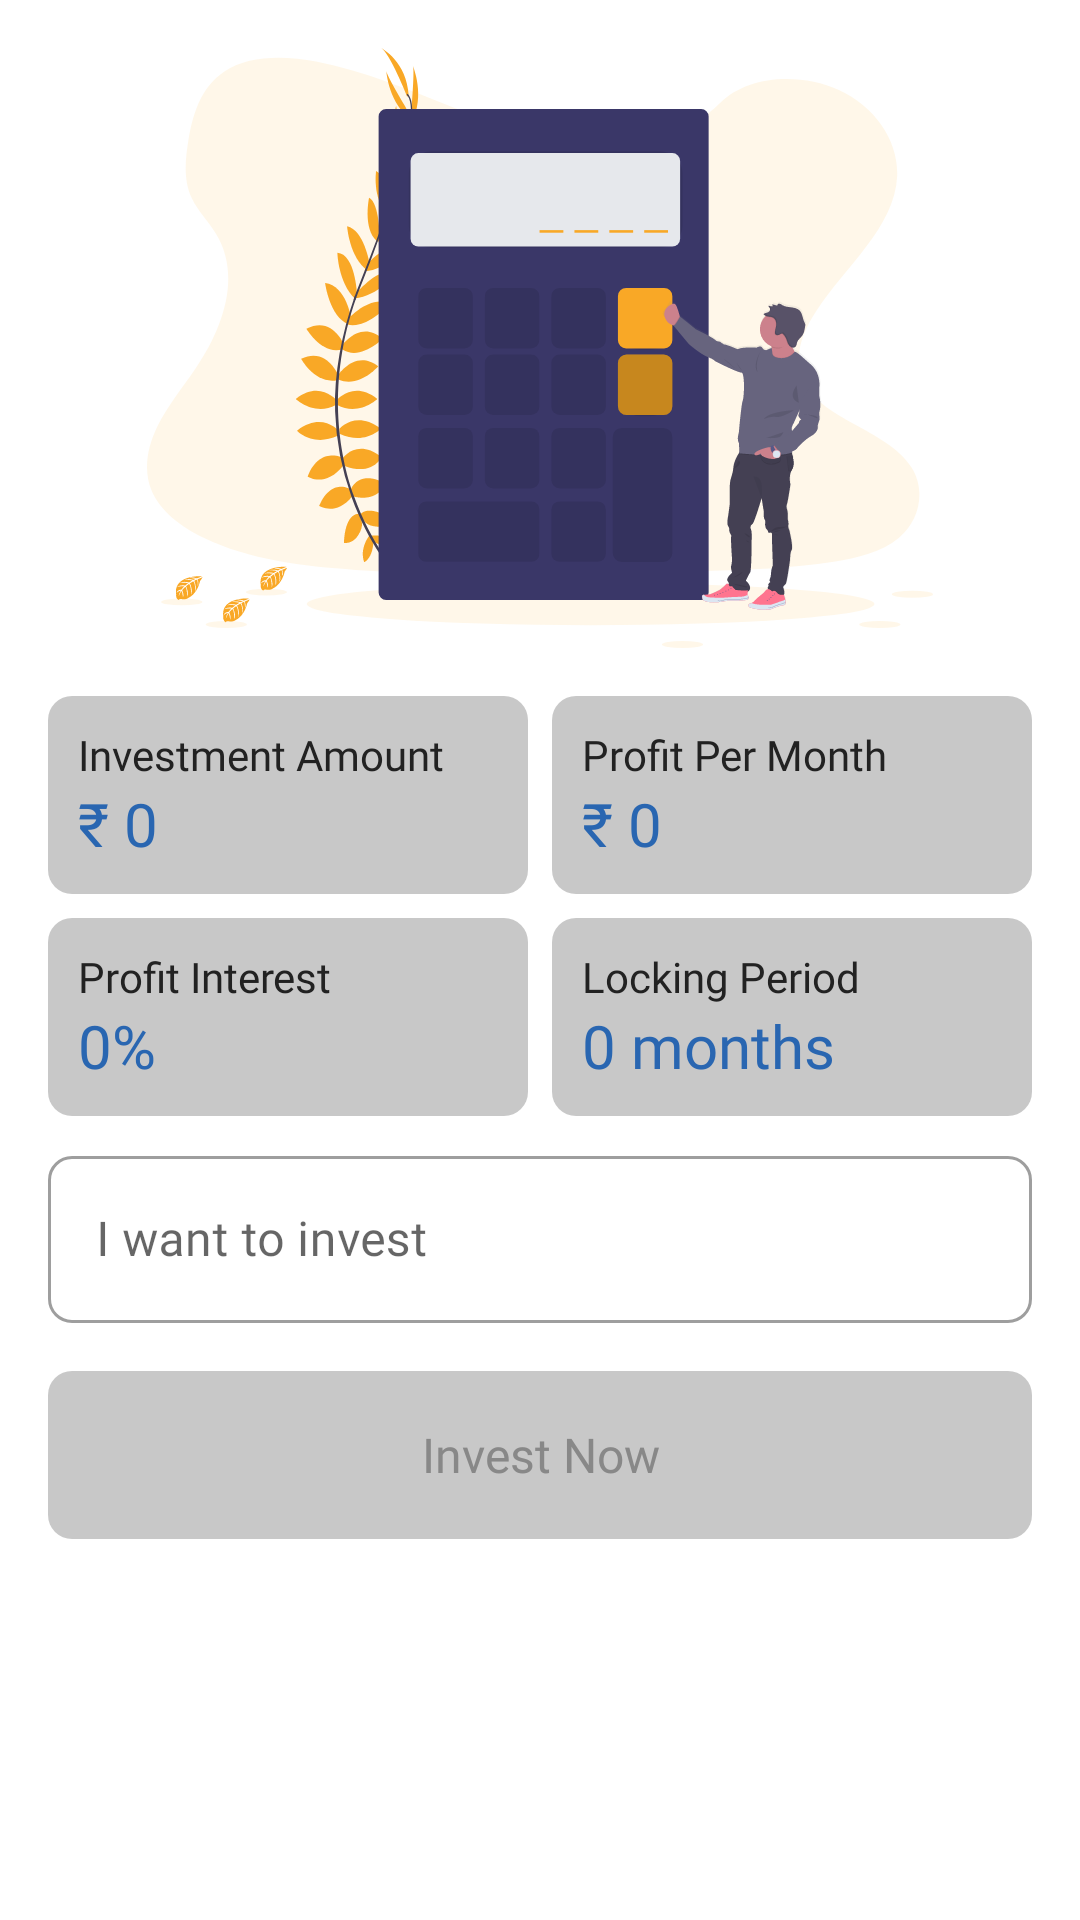

Reconstruct the res/layout file that produces this screen, plus the resources it refers to.
<!-- AndroidManifest.xml: application theme AppTheme -->
<!-- res/layout/fragment_profit_calculator.xml -->
<?xml version="1.0" encoding="utf-8"?>
<LinearLayout xmlns:android="http://schemas.android.com/apk/res/android"
    xmlns:tools="http://schemas.android.com/tools"
    android:layout_width="match_parent"
    android:layout_height="match_parent"
    xmlns:app="http://schemas.android.com/apk/res-auto"
    android:orientation="vertical"
    tools:context=".fragment.ProfitCalculatorFragment">

    <ImageView
        android:layout_width="match_parent"
        android:layout_height="200dp"
        android:layout_marginTop="16dp"
        android:src="@drawable/ic_undraw_calculator_0evy"/>

    <LinearLayout
        android:layout_width="match_parent"
        android:layout_height="wrap_content"
        android:layout_margin="16dp"
        android:orientation="vertical">

        <LinearLayout
            android:layout_width="match_parent"
            android:layout_height="wrap_content"
            android:orientation="vertical">

            <LinearLayout
                android:layout_width="match_parent"
                android:layout_height="wrap_content"
                android:orientation="horizontal">

                <LinearLayout
                    android:layout_width="match_parent"
                    android:layout_height="wrap_content"
                    android:padding="10dp"
                    android:layout_marginEnd="4dp"
                    android:layout_marginBottom="4dp"
                    android:layout_weight="1"
                    android:background="@drawable/bg_text_box"
                    android:orientation="vertical">

                    <TextView
                        android:layout_width="match_parent"
                        android:layout_height="wrap_content"
                        android:fontFamily="@font/montserrat"
                        android:textColor="@color/colorTextH1"
                        android:text="Investment Amount"/>

                    <TextView
                        android:id="@+id/tvInvestmentAmount"
                        android:layout_width="match_parent"
                        android:layout_height="wrap_content"
                        android:fontFamily="@font/montserrat"
                        android:textColor="@color/colorPrimary"
                        android:textSize="20sp"
                        android:text="₹ 0"/>

                </LinearLayout>

                <LinearLayout
                    android:layout_width="match_parent"
                    android:layout_height="wrap_content"
                    android:padding="10dp"
                    android:layout_weight="1"
                    android:layout_marginStart="4dp"
                    android:layout_marginBottom="4dp"
                    android:background="@drawable/bg_text_box"
                    android:orientation="vertical">

                    <TextView
                        android:layout_width="match_parent"
                        android:layout_height="wrap_content"
                        android:fontFamily="@font/montserrat"
                        android:textColor="@color/colorTextH1"
                        android:text="Profit Per Month"/>

                    <TextView
                        android:id="@+id/tvProfitPerMonth"
                        android:layout_width="match_parent"
                        android:layout_height="wrap_content"
                        android:fontFamily="@font/montserrat"
                        android:textColor="@color/colorPrimary"
                        android:textSize="20sp"
                        android:text="₹ 0"/>

                </LinearLayout>


            </LinearLayout>

            <LinearLayout
                android:layout_width="match_parent"
                android:layout_height="wrap_content"
                android:orientation="horizontal">

                <LinearLayout
                    android:layout_width="match_parent"
                    android:layout_height="wrap_content"
                    android:padding="10dp"
                    android:layout_weight="1"
                    android:layout_marginTop="4dp"
                    android:layout_marginEnd="4dp"
                    android:background="@drawable/bg_text_box"
                    android:orientation="vertical">

                    <TextView
                        android:layout_width="match_parent"
                        android:layout_height="wrap_content"
                        android:fontFamily="@font/montserrat"
                        android:textColor="@color/colorTextH1"
                        android:text="Profit Interest"/>

                    <TextView
                        android:id="@+id/tvProfitInterest"
                        android:layout_width="match_parent"
                        android:layout_height="wrap_content"
                        android:fontFamily="@font/montserrat"
                        android:textColor="@color/colorPrimary"
                        android:textSize="20sp"
                        android:text="0%"/>

                </LinearLayout>

                <LinearLayout
                    android:layout_width="match_parent"
                    android:layout_height="wrap_content"
                    android:padding="10dp"
                    android:layout_weight="1"
                    android:layout_marginTop="4dp"
                    android:layout_marginStart="4dp"
                    android:background="@drawable/bg_text_box"
                    android:orientation="vertical">

                    <TextView
                        android:layout_width="match_parent"
                        android:layout_height="wrap_content"
                        android:fontFamily="@font/montserrat"
                        android:textColor="@color/colorTextH1"
                        android:text="Locking Period"/>

                    <TextView
                        android:id="@+id/tvLockingPeriod"
                        android:layout_width="match_parent"
                        android:layout_height="wrap_content"
                        android:fontFamily="@font/montserrat"
                        android:textColor="@color/colorPrimary"
                        android:textSize="20sp"
                        android:text="0 months"/>

                </LinearLayout>


            </LinearLayout>


        </LinearLayout>

        <com.google.android.material.textfield.TextInputLayout
            style="@style/Widget.MaterialComponents.TextInputLayout.OutlinedBox"
            android:layout_width="match_parent"
            android:layout_height="wrap_content"
            app:boxCornerRadiusBottomEnd="8dp"
            app:boxCornerRadiusBottomStart="8dp"
            app:boxCornerRadiusTopEnd="8dp"
            app:boxCornerRadiusTopStart="8dp"
            android:layout_marginTop="8dp"
            android:hint="I want to invest"
            app:prefixText="₹ ">

            <com.google.android.material.textfield.TextInputEditText
                android:id="@+id/tieInvestmentAmount"
                android:fontFamily="@font/montserrat"
                android:inputType="number"
                android:maxLength="8"
                android:textSize="16sp"
                android:layout_width="match_parent"
                android:layout_height="wrap_content"/>

        </com.google.android.material.textfield.TextInputLayout>

        <TextView
            android:id="@+id/tvInvestNow"
            android:layout_width="match_parent"
            android:layout_height="56dp"
            android:layout_marginTop="16dp"
            android:layout_marginBottom="16dp"
            android:background="@drawable/bg_text_box"
            android:enabled="false"
            android:fontFamily="@font/montserrat_bold"
            android:gravity="center"
            android:paddingStart="16dp"
            android:paddingEnd="16dp"
            android:text="Invest Now"
            android:textColor="@color/colorTextH2"
            android:textSize="16sp" />

    </LinearLayout>

</LinearLayout>
<!-- resources referenced by this layout -->
<resources>
  <color name="colorPrimary">#2966B1</color>
  <color name="colorTextH1">#222222</color>
  <color name="colorTextH2">#888888</color>
  <!-- drawable bg_text_box (drawable) -->
  <?xml version="1.0" encoding="utf-8"?>
  <shape android:shape="rectangle"
      xmlns:android="http://schemas.android.com/apk/res/android">
      <solid android:color="@color/cardview_shadow_start_color"/>
      <corners android:radius="8dp"/>
  </shape>
  <!-- drawable ic_undraw_calculator_0evy: vector/xml drawable (drawable, 41548 chars, omitted) -->
  <style name="AppTheme" parent="Theme.MaterialComponents.Light.NoActionBar">
          
          <item name="colorPrimary">@color/colorPrimaryBlue </item>
          <item name="colorPrimaryDark">@color/colorPrimaryDark</item>
          <item name="colorAccent">@color/colorAccent</item>
      </style>
  <color name="colorPrimaryBlue">#165EA0</color>
  <color name="colorPrimaryDark">#2966B1</color>
  <color name="colorAccent">#004AAD</color>
</resources>
